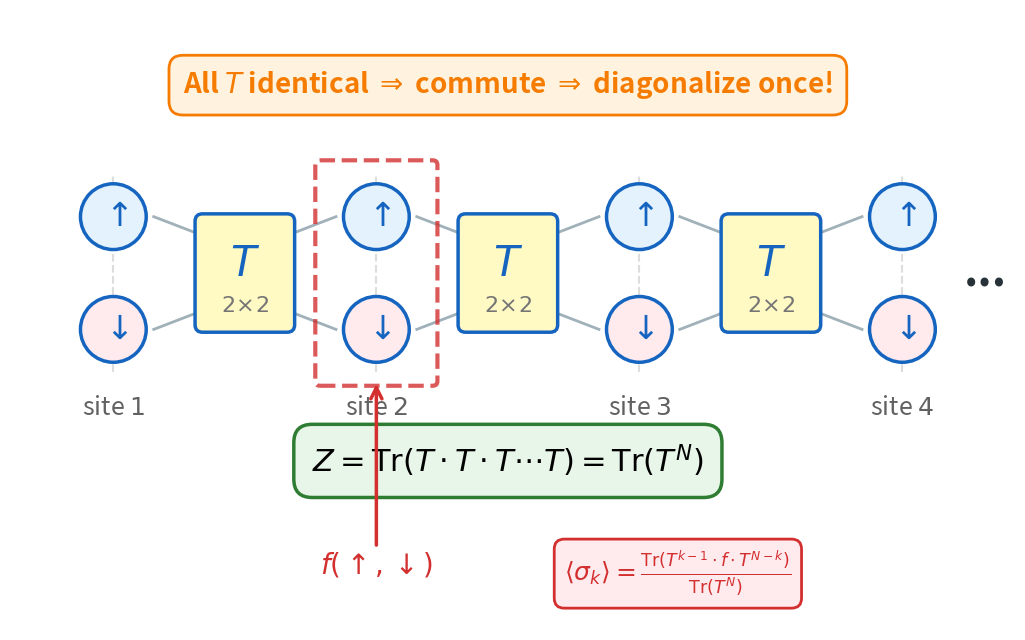

Write Python code to recreate this figure. (Note: this script raises an exception after producing the figure.)
"""
Generate figure: 1D chain showing state space and transfer matrix contraction
For CTMRG presentation - Part 1, Slide 1.1

Concept: 
- Each site has 2 states (up/down)
- Transfer matrix T between adjacent sites encodes interaction
- Partition function Z = Tr(T·T·T·...·T)
- Local observable ⟨σₖ⟩ = Tr(T^(k-1)·f(↑,↓)·T^(N-k)) / Z
"""

import matplotlib.pyplot as plt
from matplotlib.patches import Circle, FancyBboxPatch, FancyArrowPatch
import numpy as np

# Create figure with larger size
fig, ax = plt.subplots(1, 1, figsize=(15, 6.5))
ax.set_aspect('equal')

# Colors
spin_up_color = '#E3F2FD'      # Light blue for spin up
spin_down_color = '#FFEBEE'    # Light pink for spin down
transfer_box_color = '#FFF9C4' # Light yellow for T
border_color = '#1565C0'       # Dark blue for borders
text_color = '#263238'         # Dark gray for text

# Layout parameters - increased spacing
num_sites = 4
y_center = 2.0
x_start = 0.8
site_spacing = 2.8

# Vertical offset for up/down states - increased
state_radius = 0.35
state_vertical_offset = 0.6

# Transfer matrix box size - increased
T_width = 0.9
T_height = 1.1

# ========================================
# Draw sites with up/down state options
# ========================================
for i in range(num_sites):
    x_site = x_start + i * site_spacing
    
    # Draw vertical line connecting states
    ax.plot([x_site, x_site], 
           [y_center - state_vertical_offset - state_radius - 0.1,
            y_center + state_vertical_offset + state_radius + 0.1],
           color='#BDBDBD', linewidth=1.5, linestyle='--', alpha=0.5, zorder=1)
    
    # Spin UP state (top)
    circle_up = Circle((x_site, y_center + state_vertical_offset), state_radius,
                      facecolor=spin_up_color, edgecolor=border_color,
                      linewidth=2.5, zorder=3)
    ax.add_patch(circle_up)
    ax.text(x_site, y_center + state_vertical_offset, r'$\uparrow$',
           ha='center', va='center', fontsize=24, weight='bold',
           color=border_color, zorder=4)
    
    # Spin DOWN state (bottom)
    circle_down = Circle((x_site, y_center - state_vertical_offset), state_radius,
                        facecolor=spin_down_color, edgecolor=border_color,
                        linewidth=2.5, zorder=3)
    ax.add_patch(circle_down)
    ax.text(x_site, y_center - state_vertical_offset, r'$\downarrow$',
           ha='center', va='center', fontsize=24, weight='bold',
           color=border_color, zorder=4)
    
    # Site label below
    ax.text(x_site, y_center - state_vertical_offset - 0.7,
           f'site ${i+1}$',
           ha='center', va='top', fontsize=18, color='#616161')

# ========================================
# Draw transfer matrices T between sites
# ========================================
for i in range(num_sites - 1):
    x_T = x_start + (i + 0.5) * site_spacing
    
    # Transfer matrix box
    T_box = FancyBboxPatch(
        (x_T - T_width/2, y_center - T_height/2),
        T_width, T_height,
        boxstyle="round,pad=0.08",
        facecolor=transfer_box_color,
        edgecolor=border_color,
        linewidth=2.5,
        zorder=2
    )
    ax.add_patch(T_box)
    
    # Label T
    ax.text(x_T, y_center + 0.1, r'$T$',
           ha='center', va='center', fontsize=30,
           weight='bold', color=border_color, zorder=4)
    
    # Dimension label
    ax.text(x_T, y_center - 0.35, r'$2\!\times\!2$',
           ha='center', va='center', fontsize=16,
           style='italic', color='#757575', zorder=4)
    
    # Connecting lines - thicker
    # Left connection
    x_left_site = x_start + i * site_spacing
    ax.plot([x_left_site + state_radius + 0.08, x_T - T_width/2],
           [y_center + state_vertical_offset, y_center + T_height/2 - 0.15],
           color='#78909C', linewidth=2, alpha=0.7, zorder=1)
    ax.plot([x_left_site + state_radius + 0.08, x_T - T_width/2],
           [y_center - state_vertical_offset, y_center - T_height/2 + 0.15],
           color='#78909C', linewidth=2, alpha=0.7, zorder=1)
    
    # Right connection
    x_right_site = x_start + (i + 1) * site_spacing
    ax.plot([x_T + T_width/2, x_right_site - state_radius - 0.08],
           [y_center + T_height/2 - 0.15, y_center + state_vertical_offset],
           color='#78909C', linewidth=2, alpha=0.7, zorder=1)
    ax.plot([x_T + T_width/2, x_right_site - state_radius - 0.08],
           [y_center - T_height/2 + 0.15, y_center - state_vertical_offset],
           color='#78909C', linewidth=2, alpha=0.7, zorder=1)

# ========================================
# Add trace connections (periodic boundary)
# ========================================
# Top arc from last site to first site
x_first = x_start
x_last = x_start + (num_sites - 1) * site_spacing
y_top = y_center + state_vertical_offset + state_radius + 0.05

# Add ellipsis after the last site
ellipsis_x = x_last + state_radius + 0.3
ax.text(ellipsis_x, y_center, '...', 
       ha='left', va='center', fontsize=32, 
       fontweight='bold', color='#263238')

# ========================================
# Add formula annotations
# ========================================
# Partition function Z
ax.text(x_start + (num_sites - 1) * site_spacing / 2, y_center - 2.0,
       r'$Z = \mathrm{Tr}(T \cdot T \cdot T \cdots T) = \mathrm{Tr}(T^N)$',
       ha='center', va='center', fontsize=22,
       bbox=dict(boxstyle='round,pad=0.6', facecolor='#E8F5E9',
                edgecolor='#2E7D32', linewidth=2.5))

# Commuting property
ax.text(x_start + (num_sites - 1) * site_spacing / 2, y_center + state_vertical_offset + 1.4,
       r'All $T$ identical $\Rightarrow$ commute $\Rightarrow$ diagonalize once!',
       ha='center', va='center', fontsize=20, color='#F57C00',
       weight='bold',
       bbox=dict(boxstyle='round,pad=0.5', facecolor='#FFF3E0',
                edgecolor='#F57C00', linewidth=2))

# ========================================
# Add local observable annotation
# ========================================
# Highlight site 2 for local observable
highlight_site = 1  # 0-indexed, so site 2
x_highlight = x_start + highlight_site * site_spacing

# Draw emphasis box around site 2
emphasis_box = FancyBboxPatch(
    (x_highlight - 0.6, y_center - state_vertical_offset - state_radius - 0.2),
    1.2, 2 * state_vertical_offset + 2 * state_radius + 0.4,
    boxstyle="round,pad=0.05",
    facecolor='none',
    edgecolor='#D32F2F',
    linewidth=3,
    linestyle='--',
    zorder=5,
    alpha=0.8
)
ax.add_patch(emphasis_box)

# Label for local observable
ax.annotate(r'$f(\uparrow,\downarrow)$',
           xy=(x_highlight, y_center - state_vertical_offset - state_radius - 0.2),
           xytext=(x_highlight, y_center - 3.2),
           ha='center', fontsize=20, color='#D32F2F',
           weight='bold',
           arrowprops=dict(arrowstyle='->', color='#D32F2F', lw=2.5))

ax.text(x_highlight + 2.0, y_center - 3.2,
       r'$\langle \sigma_k \rangle = \frac{\mathrm{Tr}(T^{k-1} \cdot f \cdot T^{N-k})}{\mathrm{Tr}(T^N)}$',
       ha='left', va='center', fontsize=18, color='#D32F2F',
       bbox=dict(boxstyle='round,pad=0.4', facecolor='#FFEBEE',
                edgecolor='#D32F2F', linewidth=2))

# ========================================
# Set limits and clean up
# ========================================
ax.set_xlim(-0.3, x_start + (num_sites - 1) * site_spacing + 1.2)
ax.set_ylim(y_center - 3.8, y_center + state_vertical_offset + 2.2)
ax.axis('off')

plt.tight_layout()

# Save outputs
output_pdf = 'figures/fig_1d_transfer_chain.pdf'
output_png = 'figures/fig_1d_transfer_chain.png'

plt.savefig(output_pdf, format='pdf', bbox_inches='tight', dpi=300)
print(f"Saved: {output_pdf}")

plt.savefig(output_png, format='png', bbox_inches='tight', dpi=300)
print(f"Saved: {output_png}")

plt.show()
